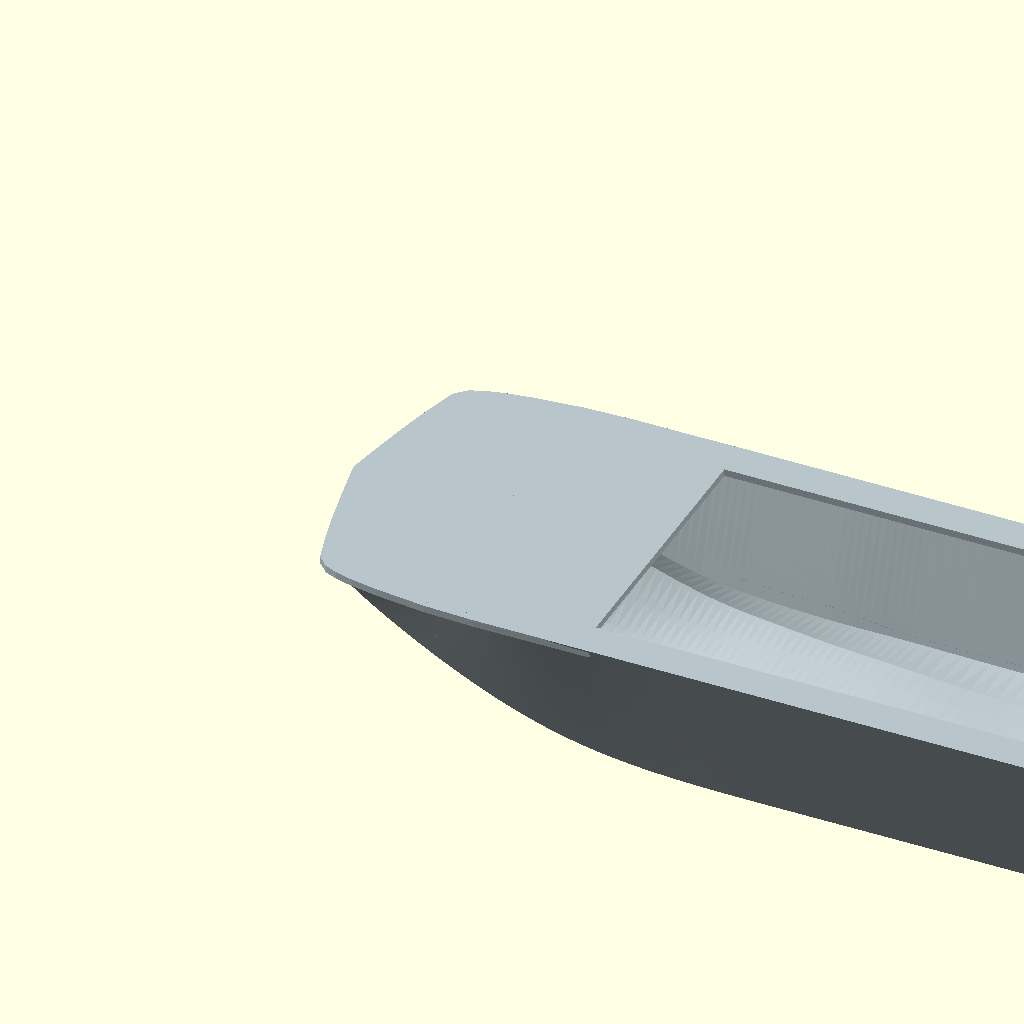
Cell 1 — every parameter at its default value.
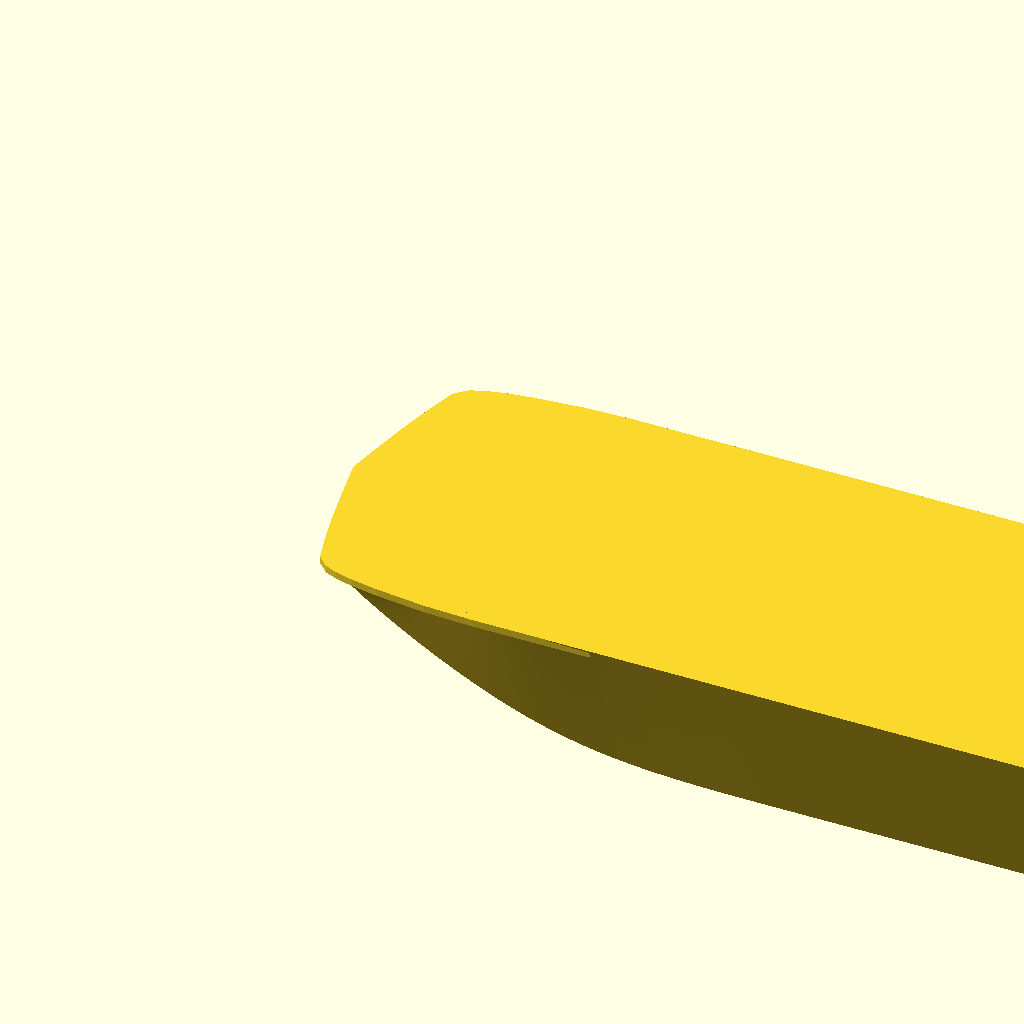
Cell 2: part = "outer" (everything else at default).
All cells are drawn from one camera (rotation 55°, 0°, 25°, orthographic, colour scheme Cornfield), so only the parameter changes between them.
Source of the model, models/sarepta/history/2026-10-22_fair_flat_deck.scad:
// Sarepta hull study, 170 mm overall. Units in the station table are full-size mm.
// See README.md for source provenance and reconstruction limitations.
length_mm = 170;
wall_mm = 1.2;
transom_mm = 2.0;
deck_mm = 1.2;
part = "hull"; // [hull, outer, inner, sections]
station_steps = 12;

scale_factor = length_mm / 4600;
// x runs from bow to stern; y is transverse; z is above the keel baseline.
// Rows: x, then [y,z] for keel, three bottom samples, tunnel crown,
// outer chine, sheer, and deck centre. Stations 1..5 follow the 1974 body plan.
// Longitudinal positions, stem closure and sheer fairing are reconstructed.
// A separate continuous planar foredeck covers the three underlying bows.
stations = [
 [0, [[0,750],[96,750],[192,750],[288,750],[384,750],[625,750],[702,750],[0,750]]],
 [460, [[0,220],[96,325],[192,433],[288,560],[384,687],[625,506],[702,735],[0,790]]],
 [920, [[0,33],[108,92],[216,169],[324,271],[432,383],[640,270],[790,750],[0,802]]],
 [1380,[[0,0],[110,35],[219,76],[329,135],[438,211],[640,136],[800,750],[0,794]]],
 [1840,[[0,0],[110,28],[219,61],[329,99],[438,142],[640,105],[800,750],[0,780]]],
 [2300,[[0,0],[110,27],[219,53],[329,80],[438,105],[650,100],[800,750],[0,770]]],
 [3067,[[0,0],[110,16.4],[219,32.7],[329,49.2],[438,65.5],[650,97.2],[800,750],[0,765]]],
 [4200,[[0,0],[110,16.4],[219,32.7],[329,49.2],[438,65.5],[650,97.2],[800,750],[0,765]]],
 [4600,[[0,0],[110,16.4],[219,32.7],[329,49.2],[438,65.5],[650,97.2],[790,750],[0,765]]]
];

function d(i,j,k) = (stations[i+1][1][j][k]-stations[i][1][j][k]) /
                         (stations[i+1][0]-stations[i][0]);
function tangent(i,j,k) =
 i==0 ? d(0,j,k) : i==len(stations)-1 ? d(i-1,j,k) :
 let(a=d(i-1,j,k), b=d(i,j,k)) a*b<=0 ? 0 :
 sign(a)*min(abs((a+b)/2),2*abs(a),2*abs(b));
function blend(i,t,j,k) = let(h=stations[i+1][0]-stations[i][0])
 (2*t*t*t-3*t*t+1)*stations[i][1][j][k] +
 (t*t*t-2*t*t+t)*h*tangent(i,j,k) +
 (-2*t*t*t+3*t*t)*stations[i+1][1][j][k] +
 (t*t*t-t*t)*h*tangent(i+1,j,k);
function half_section(i,t) = [for(j=[0:7])
 [blend(i,t,j,0)*scale_factor,blend(i,t,j,1)*scale_factor]];
function outer_ring(p) = concat(
 [for(j=[6:-1:1]) [-p[j][0],p[j][1]]],
 [for(j=[0:7]) p[j]]);
function cross2(a,b) = a[0]*b[1]-a[1]*b[0];
function normal(v) = [-v[1],v[0]]/norm(v);
// Mitered inward offset of the open bottom/side polyline in the YZ plane.
function inset(p,j,w) =
 j==0 ? p[j]+w*normal(p[1]-p[0]) :
 j==len(p)-1 ? p[j]+w*normal(p[j]-p[j-1]) :
 let(a=p[j]-p[j-1],b=p[j+1]-p[j],na=normal(a),nb=normal(b),
     den=cross2(a,b))
 abs(den)<0.000001 ? p[j]+w*na :
 p[j]+w*na+a*(cross2(w*(nb-na),b)/den);
function inner_ring(p) = let(bottom=concat(
 [for(j=[6:-1:1]) [-p[j][0],p[j][1]]],
 [for(j=[0:6]) p[j]]), q=[for(j=[0:len(bottom)-1]) inset(bottom,j,wall_mm)])
 concat(q,[[q[len(q)-1][0],60],[q[0][0],60]]);

// Convex quintic Bezier guide curves: centre stem, tunnel crown, outboard stem.
// All three have horizontal first and second derivatives at the aft endpoint.
// Full-size reconstruction coordinates, fitted approximately to the body plan.
guide_controls = [
    [[0.0, 750.0], [0.0, 498.735739], [298.958581, 241.850206], [818.67287, 0.0], [930.073765, 0.0], [1380.0, 0.0]],
    [[380.0, 750.0], [380.0, 744.834548], [1008.769422, 200.924939], [1319.015189, 65.5], [2744.460616, 65.5], [3067.0, 65.5]],
    [[170.0, 750.0], [170.0, 638.784365], [797.86315, 290.176633], [1149.908287, 97.2], [1435.052807, 97.2], [2300.0, 97.2]]
];
function bezier5(p,t) = pow(1-t,5)*p[0]+5*pow(1-t,4)*t*p[1]+
    10*pow(1-t,3)*t*t*p[2]+10*pow(1-t,2)*pow(t,3)*p[3]+
    5*(1-t)*pow(t,4)*p[4]+pow(t,5)*p[5];
function curve_parameter(p,x,lo=0,hi=1,n=0) = x<=p[0][0] ? 0 : x>=p[5][0] ? 1 :
    n==34 ? (lo+hi)/2 :
    let(t=(lo+hi)/2) bezier5(p,t)[0]<x ? curve_parameter(p,x,t,hi,n+1) :
    curve_parameter(p,x,lo,t,n+1);
function smooth5(t) = let(u=max(0,min(1,t))) u*u*u*(10-15*u+6*u*u);
function guide_point(k,r) = let(p=guide_controls[k],start=p[0][0],end=p[5][0],
    x=r<end ? start+(end-start)*r/end : r,
    z=r<end ? bezier5(p,curve_parameter(p,x))[1] : p[5][1],
    y=k==0?0 : k==1?384+54*smooth5(r/1380) : 625+25*smooth5(r/2300))
    [x,y,z];
function sheer_point(r) = [r<1380 ? 260+(1380-260)*r/1380 : r,
    r<1380 ? 702+98*smooth5(r/1380) : r<4200 ? 800 :
    800-10*smooth5((r-4200)/400),750];
function half_surface(r,k,g) = let(c=g[0],t=g[1],b=g[2],s=g[3])
    k<=16 ? let(u=k/16,v=u*(1-0.14*(1-smooth5(r/2300))*(1-u)),p=c+(t-c)*v)
        [p[0],c[1]+(t[1]-c[1])*u,p[2]] :
    k<=20 ? t+(b-t)*(k-16)/4 : b+(s-b)*(k-20)/4;
function fair_bottom(r,j,g) = let(k=abs(j-24),p=half_surface(r,k,g))
    [p[0]*scale_factor,(j<24?-p[1]:p[1])*scale_factor,p[2]*scale_factor];

rings = concat([for(i=[0:len(stations)-2]) let(steps=i==0?48:station_steps)
    for(s=[0:steps-1])
 [ (stations[i][0]+(stations[i+1][0]-stations[i][0])*s/steps)*scale_factor,
   half_section(i,s/steps)]],
 [[length_mm,[for(p=stations[len(stations)-1][1]) p*scale_factor]]]);

// The bottom surface retains its three bow edges. A separate planar sheet
// closes their upper gaps and creates the continuous deck outline.
function top_index(i,j,m,n) = (i==0 || j==0 || j==n-1) ? i*n+j :
    m*n+(i-1)*(n-2)+j-1;
module loft(inner=false) {
    rr = inner ? [for(r=rings) if(r[0]>=length_mm*0.15) [r[0],inner_ring(r[1])]] :
                 [for(r=rings) [r[0],outer_ring(r[1])]];
    m=len(rr);
    if(inner) {
        n=len(rr[0][1]);
        pp=[for(r=rr,p=r[1]) [r[0],p[0],p[1]]];
        ff=concat([[for(j=[n-1:-1:0]) j]],
            [for(i=[0:m-2],j=[0:n-1]) each
             [[i*n+j,i*n+(j+1)%n,(i+1)*n+(j+1)%n],
              [i*n+j,(i+1)*n+(j+1)%n,(i+1)*n+j]]],
            [[for(j=[0:n-1]) (m-1)*n+j]]);
        polyhedron(points=pp,faces=[for(f=ff) [for(j=[len(f)-1:-1:0]) f[j]]],convexity=12);
    } else {
        n=49;
        outer_rows=concat([for(i=[0:180]) 3067*i/180],
            [for(i=[1:36]) 3067+(4600-3067)*i/36]);
        m=len(outer_rows);
        guides=[for(r=outer_rows) [guide_point(0,r),guide_point(1,r),guide_point(2,r),sheer_point(r)]];
        bottom=[for(i=[0:m-1],j=[0:n-1]) fair_bottom(outer_rows[i],j,guides[i])];
        top=[for(i=[1:m-1],j=[1:n-2]) let(p=bottom[i*n+j])
            [p[0],p[1],750*scale_factor]];
        ff=concat(
            [for(i=[0:m-2],j=[0:n-2]) each
                [[i*n+j,i*n+j+1,(i+1)*n+j+1],
                 [i*n+j,(i+1)*n+j+1,(i+1)*n+j]]],
            [for(i=[0:m-2],j=[0:n-2]) let(
                a=top_index(i,j,m,n),b=top_index(i,j+1,m,n),
                c=top_index(i+1,j,m,n),d=top_index(i+1,j+1,m,n)) each
                [[a,c,d],[a,d,b]]],
            [concat([for(j=[0:n-1]) (m-1)*n+j],
                    [for(j=[n-2:-1:1]) top_index(m-1,j,m,n)])]);
        polyhedron(points=concat(bottom,top),
            faces=[for(f=ff) [for(j=[len(f)-1:-1:0]) f[j]]],convexity=12);
    }
}

// Continuous shallow-V plan outline; the tunnels remain below this sheet.
function deck_outline() = let(half=[
    [0,0],[35,180],[75,370],[115,530],[150,650],[200,700],
    [260,725],[340,745],[460,765],[690,790],[920,799],[1450,798]])
    concat([for(p=half) p*scale_factor],
        [for(i=[len(half)-1:-1:1]) [half[i][0]*scale_factor,-half[i][1]*scale_factor]]);
module foredeck_sheet() {
    translate([0,0,750*scale_factor-deck_mm])
        linear_extrude(height=deck_mm) polygon(deck_outline());
}
module exterior() { union() { loft(); foredeck_sheet(); } }

module hull() {
    difference() {
        exterior();
        // Leave a 6 mm side deck, a closed foredeck, and an aft well bulkhead.
        intersection() {
            loft(true);
            union() {
                intersection() {
                    translate([0,0,-deck_mm]) exterior();
                    translate([length_mm*0.15,-40,-1])
                        cube([length_mm*0.71,80,62]);
                }
                translate([length_mm*0.305,-length_mm*0.137,-1])
                    cube([length_mm*0.555,length_mm*0.274,62]);
            }
        }
        // Original-style motor well: low central transom, high aft quarters.
        // The well floor is sealed, with a full-height forward bulkhead.
        translate([length_mm*0.86+wall_mm,-length_mm*0.122,8.0*length_mm/170])
            cube([length_mm*0.14-transom_mm-wall_mm,length_mm*0.244,55]);
        translate([length_mm-transom_mm-0.01,-length_mm*0.122,400*scale_factor])
            cube([transom_mm+0.1,length_mm*0.244,55]);
    }
}

assert(length_mm>=80 && length_mm<=180,"Expected an 80..180 mm model.");
assert(wall_mm>=0.8 && wall_mm<=2,"Wall thickness outside the studied range.");
if(part=="hull") color([0.72,0.77,0.79]) hull();
else if(part=="outer") exterior();
else if(part=="inner") loft(true);
else if(part=="sections")
    for(i=[1:len(stations)-1])
        translate([stations[i][0]*scale_factor,0,0])
            rotate([90,0,90]) linear_extrude(height=0.25)
                polygon(outer_ring([for(p=stations[i][1]) p*scale_factor]));
else assert(false,"Unknown part selector.");
Customizer parameters (derived from the source; name, type, default, range or options):
length_mm: number, default 170
wall_mm: number, default 1.2
transom_mm: number, default 2
deck_mm: number, default 1.2
part: string, default "hull", options "hull", "outer", "inner", "sections"
station_steps: number, default 12
